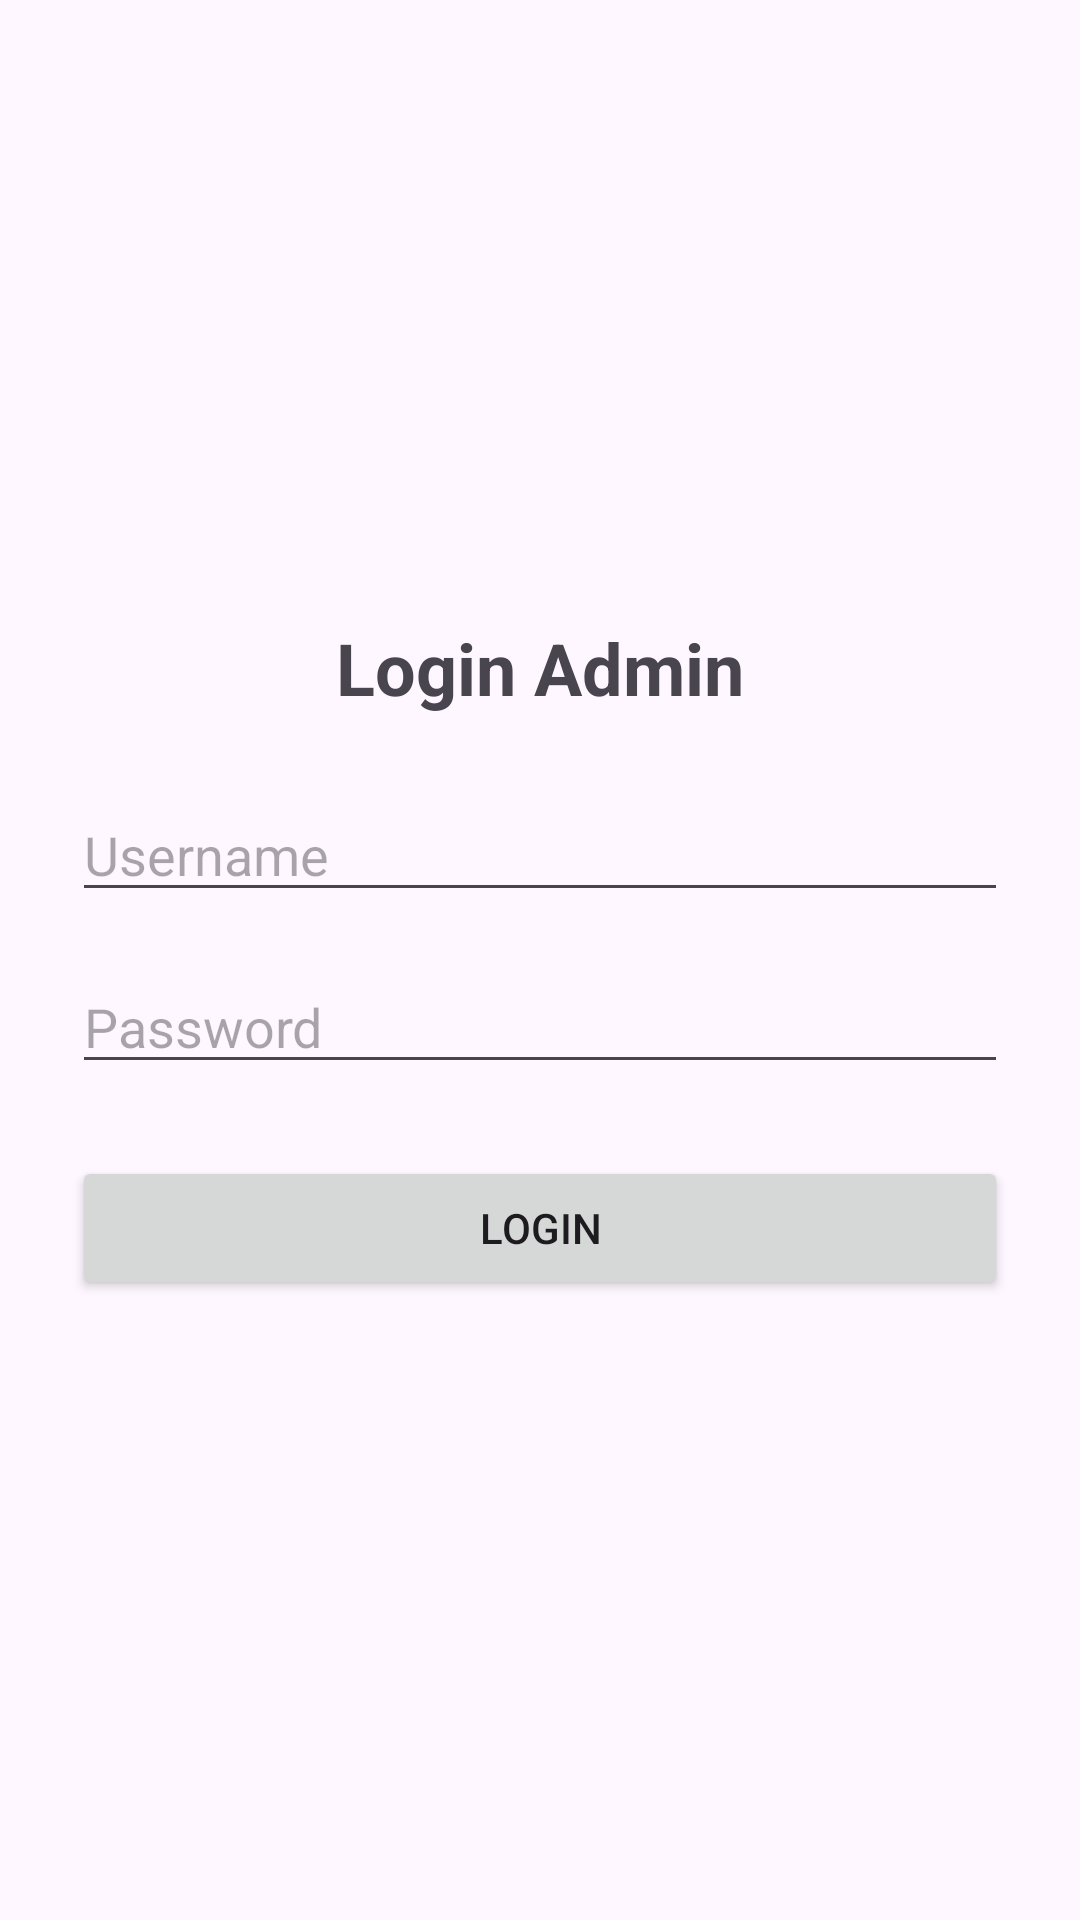

Here is an Android app screen rendered from its layout file. Give the layout XML and the strings, colors and styles it references.
<!-- AndroidManifest.xml: application theme Theme.LoginWithSqlite -->
<!-- res/layout/activity_login.xml -->
<?xml version="1.0" encoding="utf-8"?>
<LinearLayout xmlns:android="http://schemas.android.com/apk/res/android"
    xmlns:app="http://schemas.android.com/apk/res-auto"
    xmlns:tools="http://schemas.android.com/tools"
    android:id="@+id/main"
    android:layout_width="match_parent"
    android:layout_height="match_parent"
    android:orientation="vertical"
    android:padding="24dp"
    android:gravity="center"
    tools:context=".LoginActivity">

    <TextView
        android:id="@+id/tvLoginTitle"
        android:layout_width="wrap_content"
        android:layout_height="wrap_content"
        android:layout_marginBottom="24dp"
        android:text="Login Admin"
        android:textSize="24sp"
        android:textStyle="bold" />

    <EditText
        android:id="@+id/etUsername"
        android:layout_width="match_parent"
        android:layout_height="wrap_content"
        android:hint="Username"
        android:inputType="textPersonName"
        android:layout_marginBottom="16dp"/>
    <EditText
        android:id="@+id/etPassword"
        android:layout_width="match_parent"
        android:layout_height="wrap_content"
        android:hint="Password"
        android:inputType="textPassword"
        android:layout_marginBottom="24dp"/>
    <Button
        android:id="@+id/btnLogin"
        android:layout_width="match_parent"
        android:layout_height="wrap_content"
        android:text="Login"/>

</LinearLayout>
<!-- resources referenced by this layout -->
<resources>
  <style name="Theme.LoginWithSqlite" parent="Base.Theme.LoginWithSqlite" />
  <style name="Base.Theme.LoginWithSqlite" parent="Theme.Material3.DayNight.NoActionBar">
          
          
      </style>
</resources>
